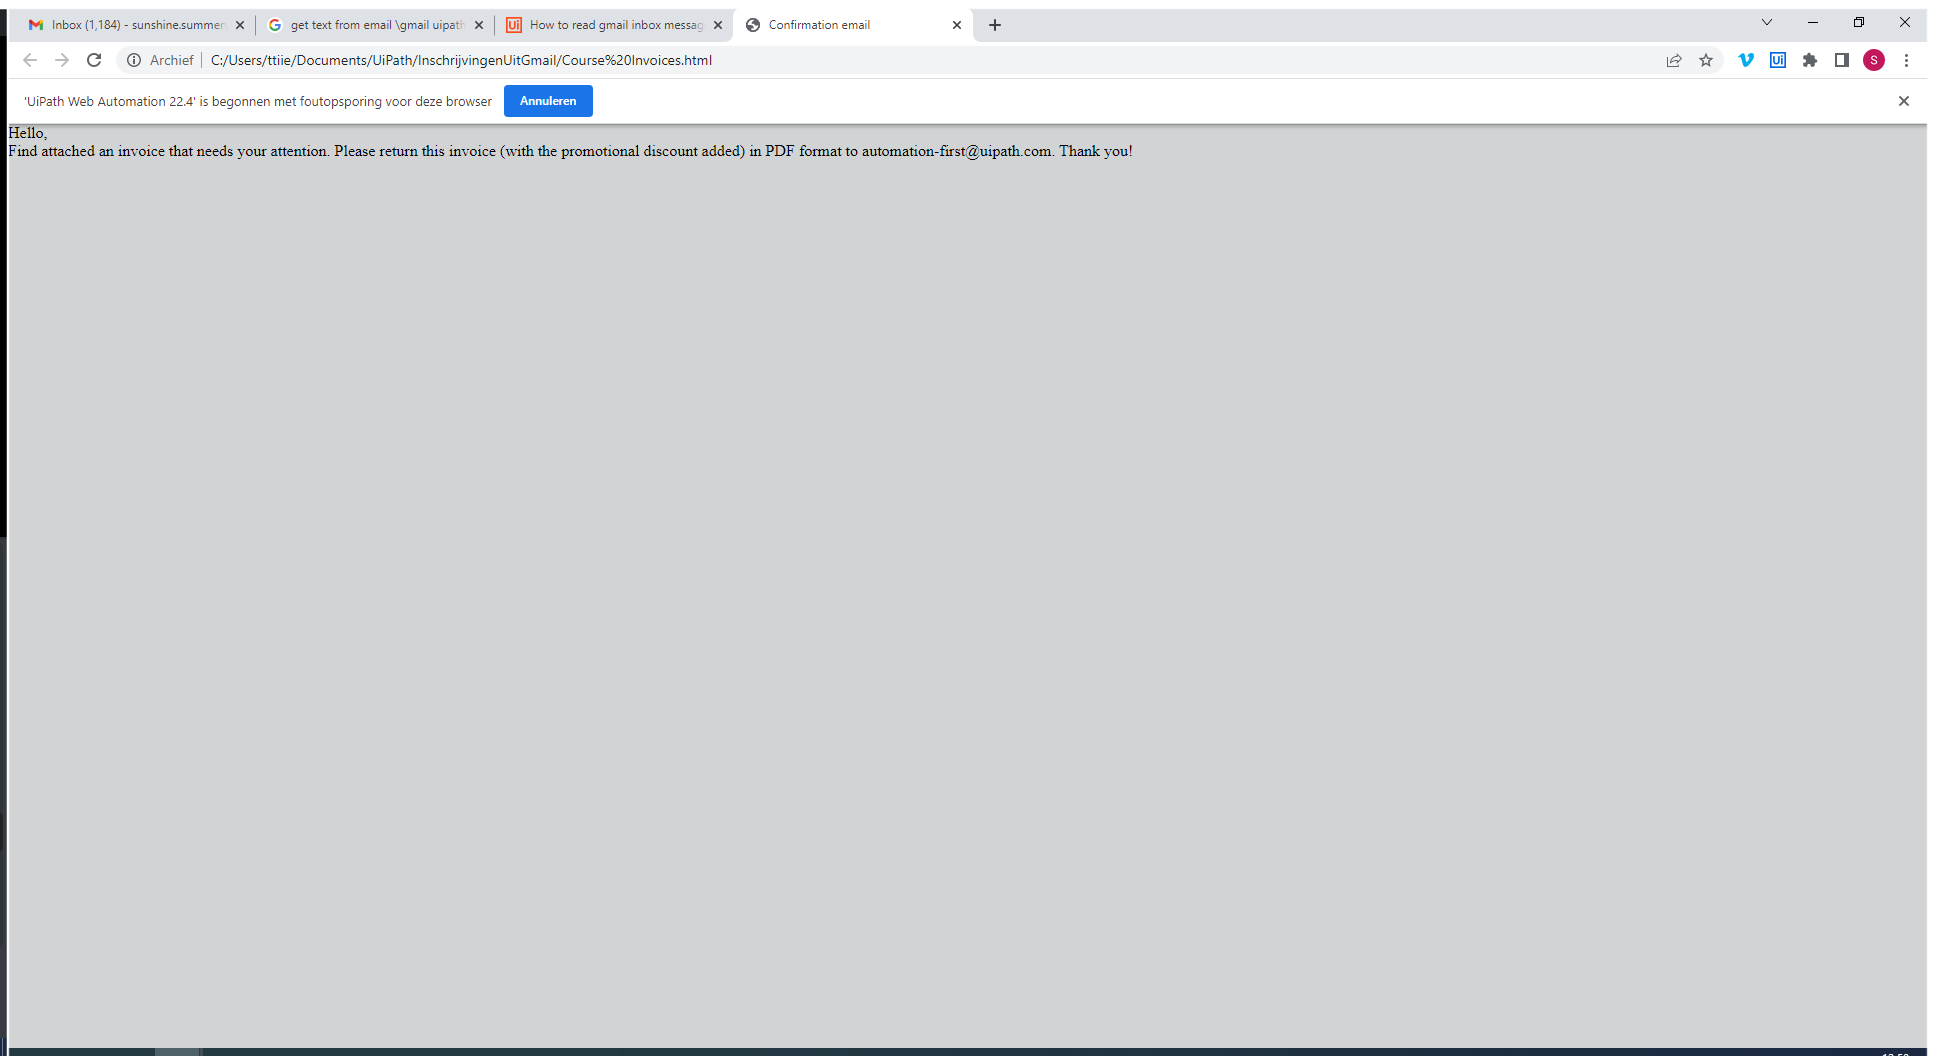
Workflow: Main

Step 1: Use Browser Chrome: Confirmation email in window 'Confirmation email' (chrome.exe)

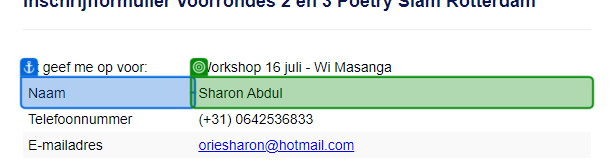
Step 2: get-text from 'Naam'